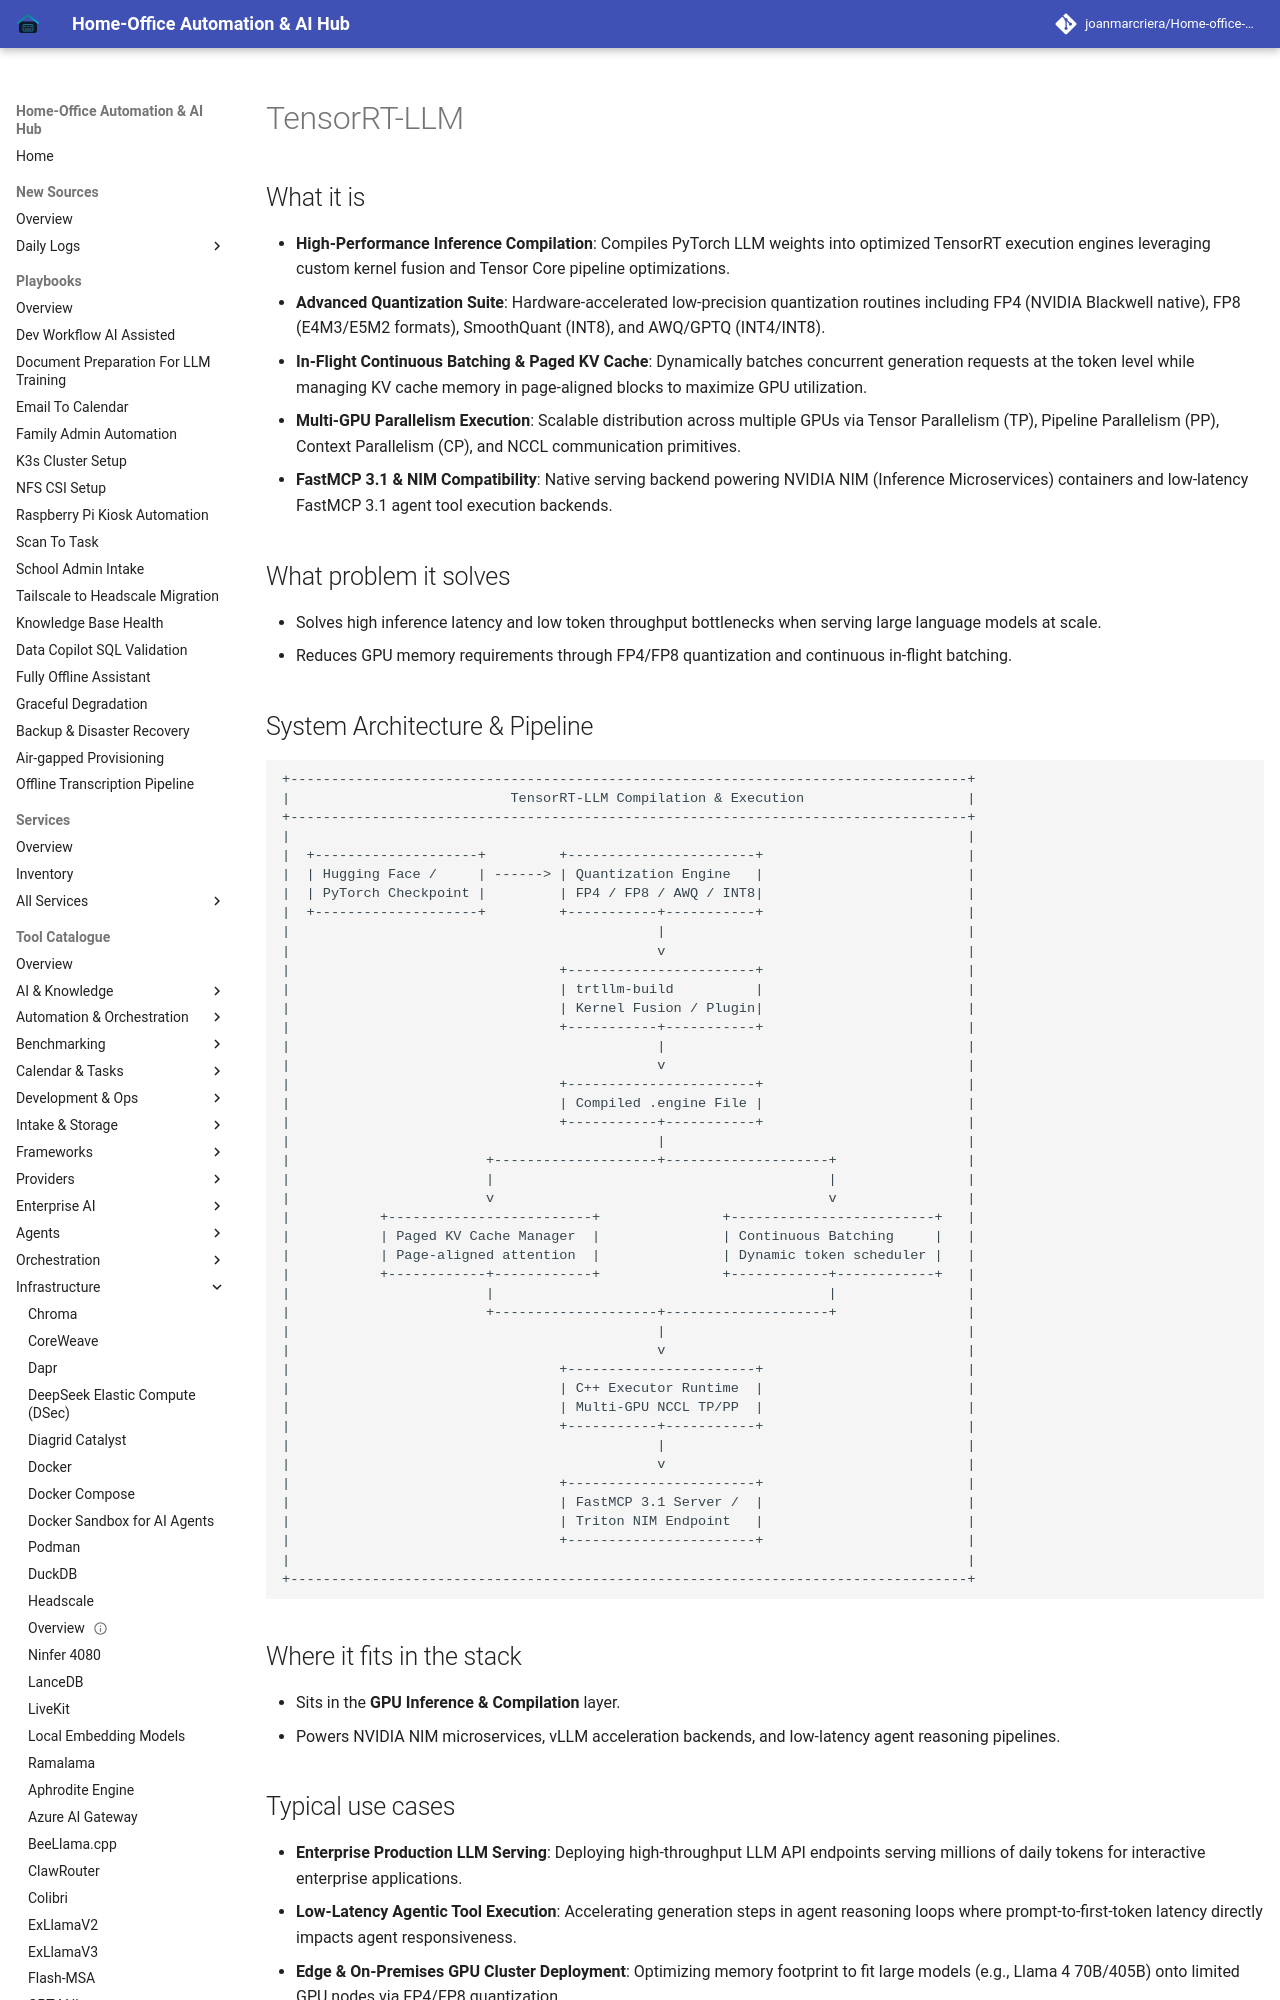

repository: joanmarcriera/Home-office-automations · page: tools/infrastructure/tensorrt-llm/index.html · generator: mkdocs

# TensorRT-LLM

## What it is

- **High-Performance Inference Compilation**: Compiles PyTorch LLM weights into optimized TensorRT execution engines leveraging custom kernel fusion and Tensor Core pipeline optimizations.
- **Advanced Quantization Suite**: Hardware-accelerated low-precision quantization routines including FP4 (NVIDIA Blackwell native), FP8 (E4M3/E5M2 formats), SmoothQuant (INT8), and AWQ/GPTQ (INT4/INT8).
- **In-Flight Continuous Batching & Paged KV Cache**: Dynamically batches concurrent generation requests at the token level while managing KV cache memory in page-aligned blocks to maximize GPU utilization.
- **Multi-GPU Parallelism Execution**: Scalable distribution across multiple GPUs via Tensor Parallelism (TP), Pipeline Parallelism (PP), Context Parallelism (CP), and NCCL communication primitives.
- **FastMCP 3.1 & NIM Compatibility**: Native serving backend powering NVIDIA NIM (Inference Microservices) containers and low-latency FastMCP 3.1 agent tool execution backends.


## What problem it solves
- Solves high inference latency and low token throughput bottlenecks when serving large language models at scale.
- Reduces GPU memory requirements through FP4/FP8 quantization and continuous in-flight batching.
